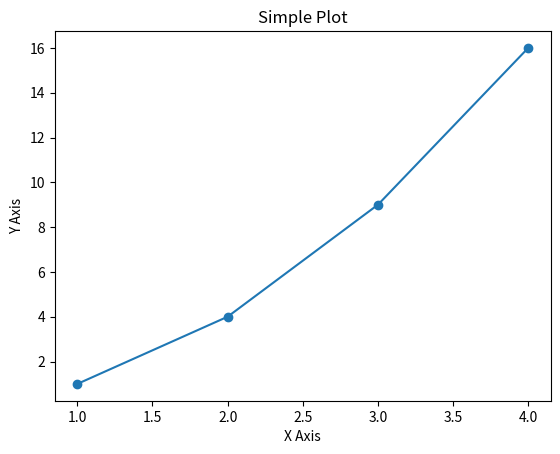

Python code for this plot:
import matplotlib.pyplot as plt

x = [1, 2, 3, 4]
y = [1, 4, 9, 16]

plt.plot(x, y, marker="o")
plt.title("Simple Plot")
plt.xlabel("X Axis")
plt.ylabel("Y Axis")
plt.show()
